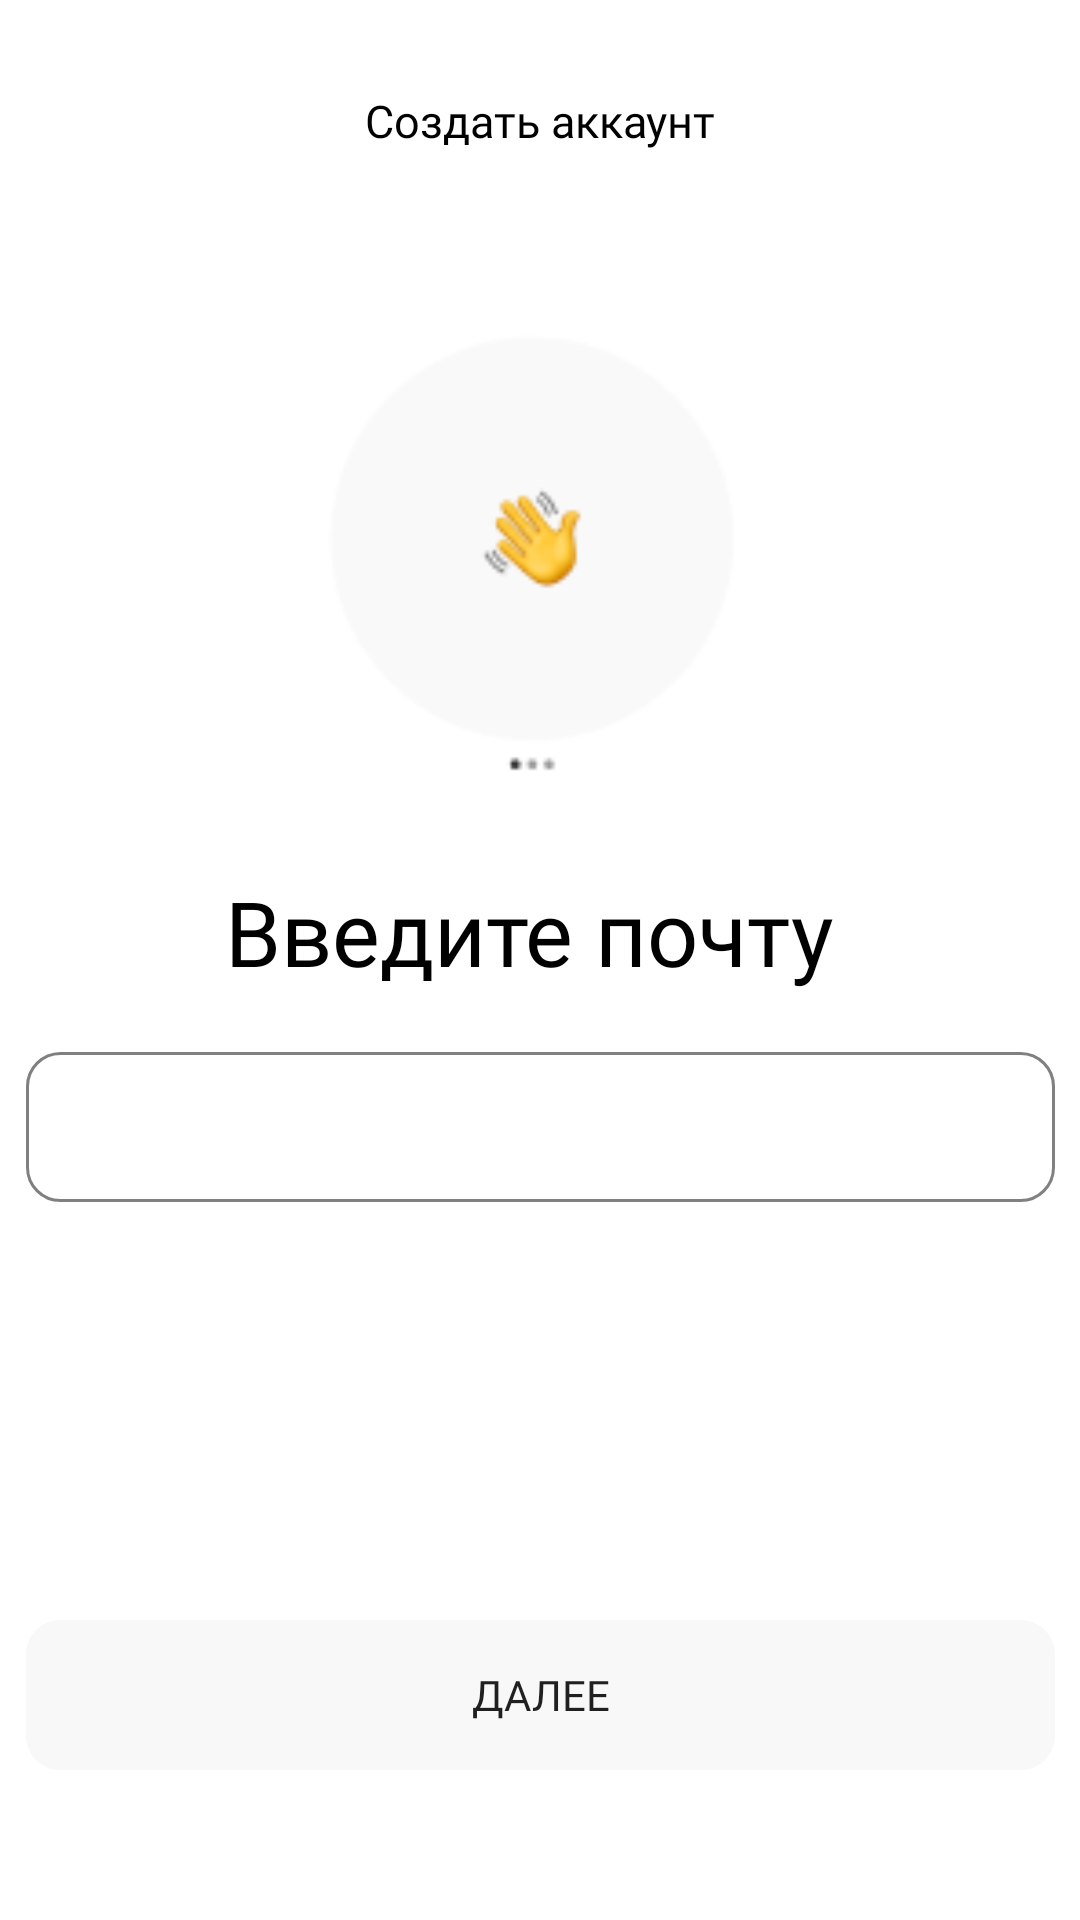

Produce the Android XML layout that renders to this screen, including the resource entries it uses.
<!-- AndroidManifest.xml: application theme Theme.Jumpeak -->
<!-- res/layout/activity_reg_mail.xml -->
<?xml version="1.0" encoding="utf-8"?>
<androidx.constraintlayout.widget.ConstraintLayout xmlns:android="http://schemas.android.com/apk/res/android"
    xmlns:app="http://schemas.android.com/apk/res-auto"
    xmlns:tools="http://schemas.android.com/tools"
    android:layout_width="match_parent"
    android:layout_height="match_parent"
    tools:context=".Auth.RegMailActivity">
    <TextView
        android:id="@+id/tvCreateAccount"
        android:layout_width="wrap_content"
        android:layout_height="wrap_content"
        android:layout_marginTop="30dp"
        android:text="Создать аккаунт"
        android:textColor="@color/black"
        android:textSize="15sp"
        android:fontFamily="@font/sfprodisplay"
        app:layout_constraintBottom_toTopOf="@+id/imageView"
        app:layout_constraintEnd_toEndOf="parent"
        app:layout_constraintStart_toStartOf="parent"
        app:layout_constraintTop_toTopOf="parent" />
    <ImageView
        android:id="@+id/imageView"
        android:layout_width="170dp"
        android:layout_height="170dp"
        android:layout_marginTop="50dp"
        app:layout_constraintEnd_toEndOf="parent"
        app:layout_constraintStart_toStartOf="parent"
        app:layout_constraintTop_toBottomOf="@+id/tvCreateAccount"
        app:srcCompat="@drawable/reg_mail" />

    <TextView
        android:id="@+id/tvEnterEmail"
        android:layout_width="wrap_content"
        android:layout_height="wrap_content"
        android:layout_marginTop="20dp"
        android:fontFamily="@font/sfprodisplay"
        android:text="Введите почту "
        android:textColor="@color/black"
        android:textSize="30sp"
        app:layout_constraintEnd_toEndOf="parent"
        app:layout_constraintStart_toStartOf="parent"
        app:layout_constraintTop_toBottomOf="@+id/imageView" />

    <EditText
        android:id="@+id/etRegEmail"
        android:layout_width="343dp"
        android:layout_height="50dp"
        android:layout_marginTop="20dp"
        android:inputType="textEmailAddress"
        android:background="@drawable/shape_grey"
        android:paddingLeft="3dp"
        android:fontFamily="@font/sfprodisplay"
        app:layout_constraintEnd_toEndOf="parent"
        app:layout_constraintStart_toStartOf="parent"
        app:layout_constraintTop_toBottomOf="@+id/tvEnterEmail" />

    <TextView
        android:id="@+id/tvNotFound"
        android:layout_width="wrap_content"
        android:layout_height="wrap_content"
        android:layout_marginTop="10dp"
        android:layout_marginLeft="30dp"
        android:visibility="invisible"
        android:text="😔, Похоже, этой почты нет в нашей базе"
        app:layout_constraintStart_toStartOf="parent"
        app:layout_constraintTop_toBottomOf="@+id/etRegEmail" />

    <Button
        android:id="@+id/btnRegNext"
        android:layout_width="343dp"
        android:layout_height="50dp"
        android:text="Далее"
        android:fontFamily="@font/sfprodisplay"
        android:background="@drawable/shape_grey"
        android:backgroundTint="#F8F8F8"
        android:layout_marginBottom="50dp"
        app:layout_constraintBottom_toBottomOf="parent"
        app:layout_constraintEnd_toEndOf="parent"
        app:layout_constraintStart_toStartOf="parent" />
</androidx.constraintlayout.widget.ConstraintLayout>
<!-- resources referenced by this layout -->
<resources>
  <color name="black">#FF000000</color>
  <!-- drawable reg_mail: png bitmap (drawable, 3177 bytes) -->
  <!-- drawable shape_grey (drawable) -->
  <?xml version="1.0" encoding="utf-8"?>
  <shape
      xmlns:android="http://schemas.android.com/apk/res/android"
      android:shape="rectangle"   >
      <stroke android:width="1dip" android:color="@color/grey" >
  
      </stroke>
      <corners
          android:radius="11dp"   >
      </corners>
  
  </shape>
  <style name="Theme.Jumpeak" parent="Theme.MaterialComponents.DayNight.DarkActionBar">
          
          <item name="colorPrimary">@color/purple_500</item>
          <item name="colorPrimaryVariant">@color/purple_700</item>
          <item name="colorOnPrimary">@color/white</item>
          
          <item name="colorSecondary">@color/teal_200</item>
          <item name="colorSecondaryVariant">@color/teal_700</item>
          <item name="colorOnSecondary">@color/black</item>
          
          <item name="android:statusBarColor">?attr/colorPrimaryVariant</item>
          
      </style>
  <color name="grey">#808080</color>
  <color name="purple_500">#FF6200EE</color>
  <color name="purple_700">#FF3700B3</color>
  <color name="white">#FFFFFFFF</color>
  <color name="teal_200">#FF03DAC5</color>
  <color name="teal_700">#FF018786</color>
</resources>
